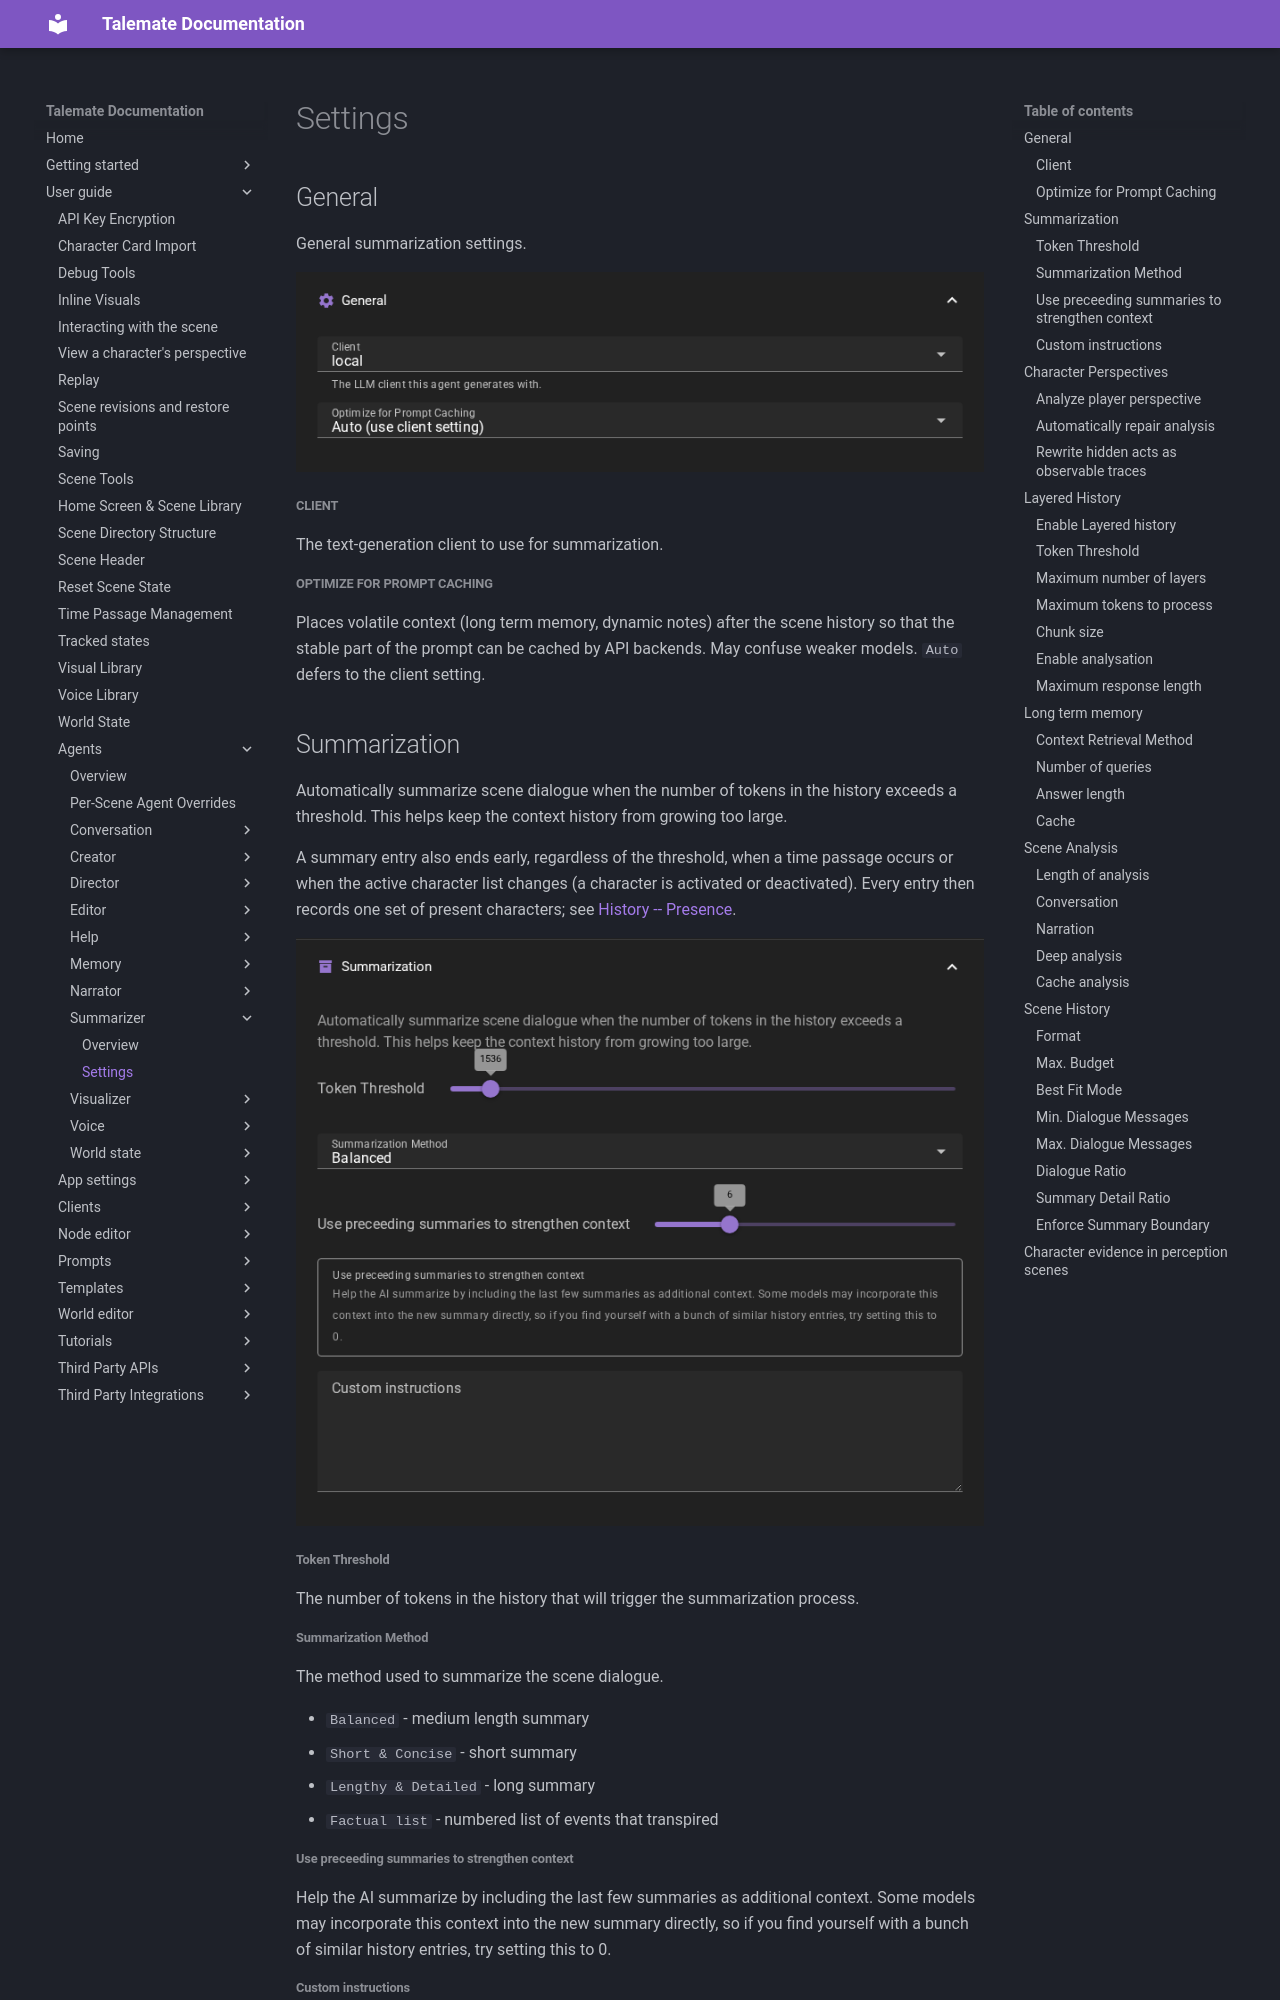

repository: vegu-ai/talemate · page: user-guide/agents/summarizer/settings/index.html · generator: mkdocs

# Settings

## General

General summarization settings.

![Summarizer agent general settings](/talemate/img/0.40.0/summarizer-general-settings.png)

##### Client

The text-generation client to use for summarization.

##### Optimize for Prompt Caching

Places volatile context (long term memory, dynamic notes) after the scene history so that the stable part of the prompt can be cached by API backends. May confuse weaker models. `Auto` defers to the client setting.

## Summarization

Automatically summarize scene dialogue when the number of tokens in the history exceeds a threshold. This helps keep the context history from growing too large.

A summary entry also ends early, regardless of the threshold, when a time passage occurs or when the active character list changes (a character is activated or deactivated). Every entry then records one set of present characters; see [History -- Presence](/talemate/user-guide/world-editor/history/#presence).

![Summarizer agent summarization settings](/talemate/img/0.40.0/summarizer-summarization-settings.png)

###### Token Threshold

The number of tokens in the history that will trigger the summarization process.

###### Summarization Method

The method used to summarize the scene dialogue. 

- `Balanced` - medium length summary
- `Short & Concise` - short summary
- `Lengthy & Detailed` - long summary
- `Factual list` - numbered list of events that transpired

###### Use preceeding summaries to strengthen context

Help the AI summarize by including the last few summaries as additional context. Some models may incorporate this context into the new summary directly, so if you find yourself with a bunch of similar history entries, try setting this to 0.

###### Custom instructions

Custom instructions for the summarization agent. These instructions are included in the summarization prompt to guide how summaries are generated. Use this to customize the summarization style, focus areas, or format for your specific needs.

Writing style instructions are also included during summarization to maintain consistency with your scene's chosen writing style.
